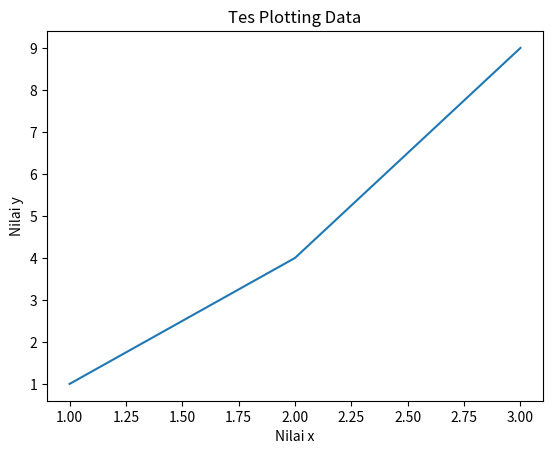

This figure's Python source:

import matplotlib.pyplot as plt
# from matplotlib import pyplot as plt 

x = [1,2,3]
y = [1,4,9]

plt.plot(x,y)

plt.title('Tes Plotting Data')
plt.xlabel('Nilai x')
plt.ylabel('Nilai y')

plt.show()